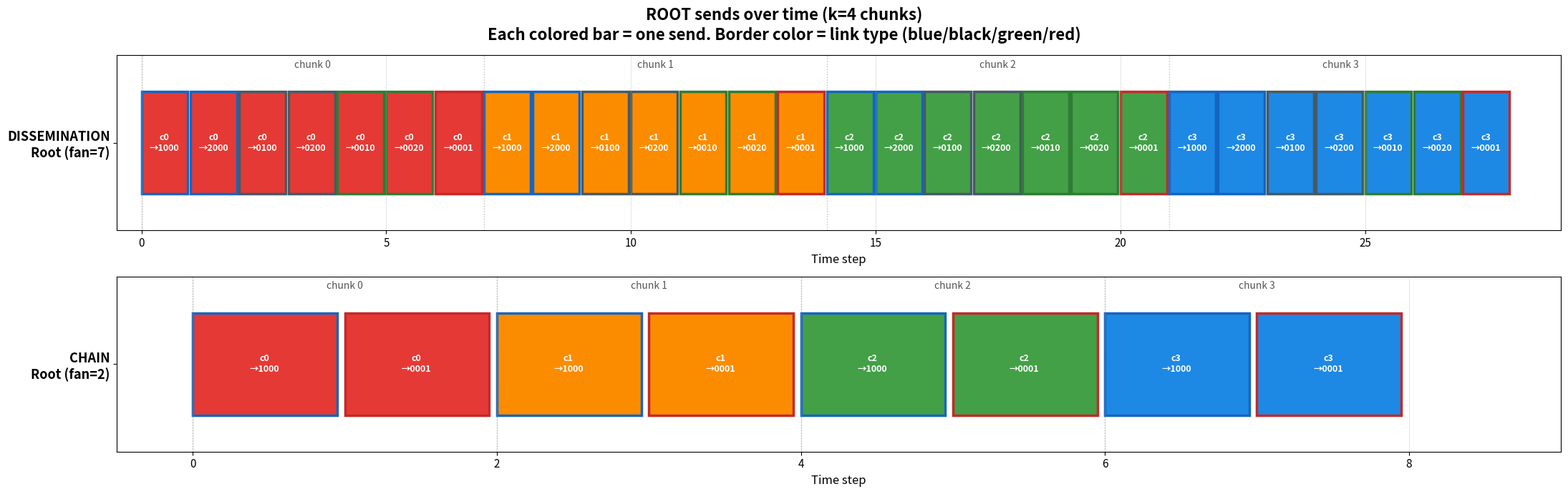
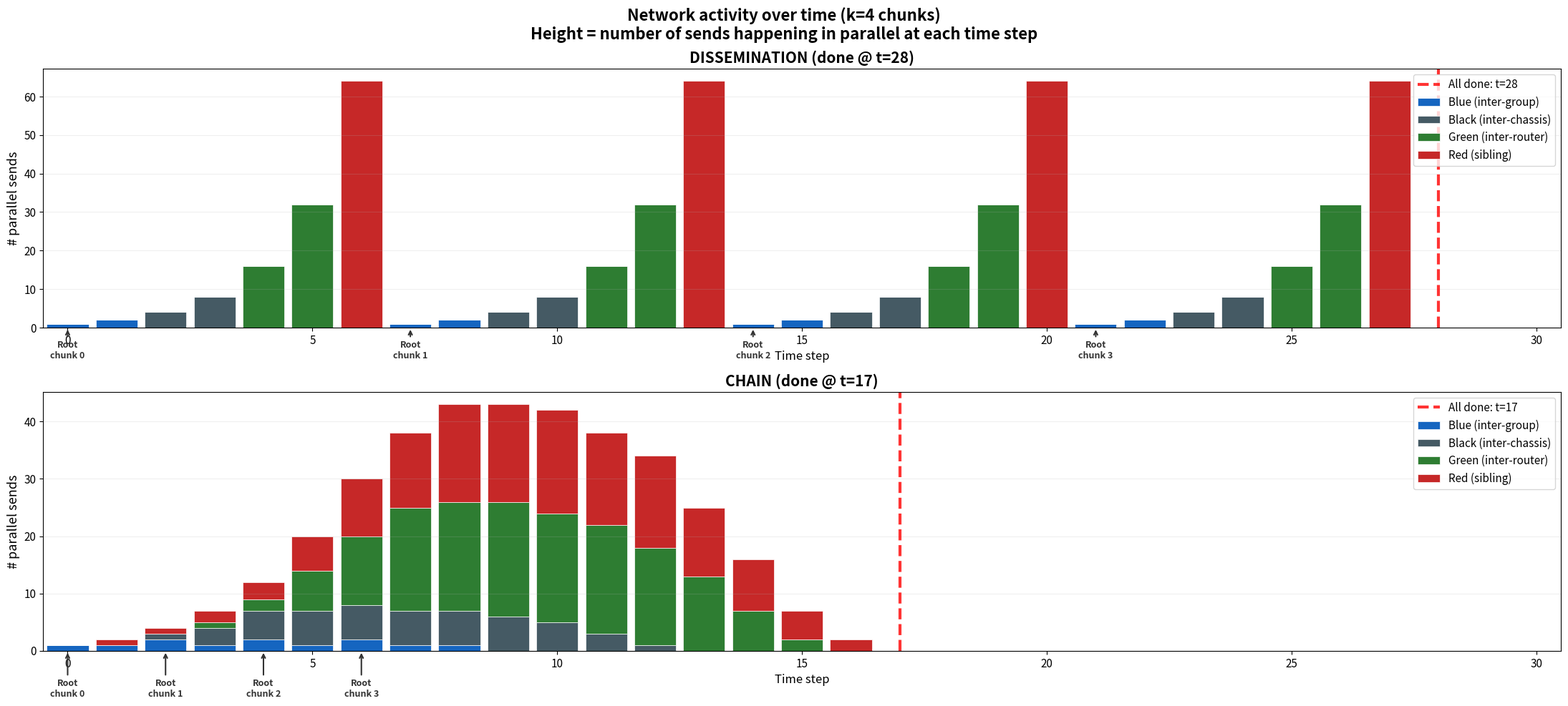
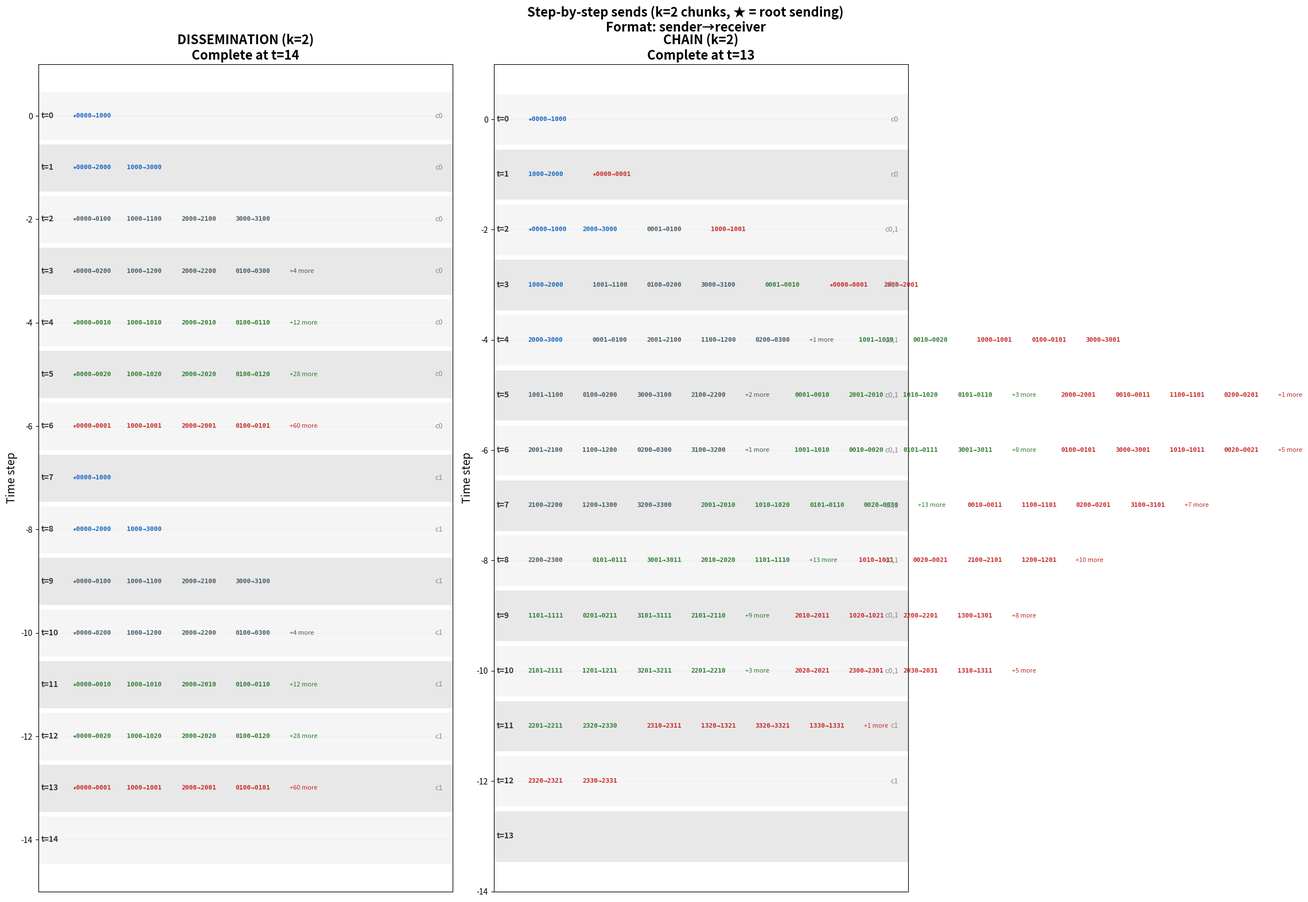

These charts were generated, in order, by the following Python code:
#!/usr/bin/env python3
"""Clear step-by-step timeline comparison: chain vs dissemination."""

import matplotlib
matplotlib.use('Agg')
import matplotlib.pyplot as plt
import matplotlib.patches as mpatches
import numpy as np
from collections import deque

N = 128

def dfly_group(v): return v // 32
def dfly_chassis(v): return (v % 32) // 8
def dfly_router(v): return (v % 8) // 2
def L(v): return f"{dfly_group(v)}{dfly_chassis(v)}{dfly_router(v)}{v%2}"

def edge_type(a, b):
    if dfly_group(a) != dfly_group(b): return 'blue'
    if dfly_chassis(a) != dfly_chassis(b): return 'black'
    if dfly_router(a) != dfly_router(b): return 'green'
    return 'red'

def latency(a, b):
    ag, ac, ar = dfly_group(a), dfly_chassis(a), dfly_router(a)
    bg, bc, br = dfly_group(b), dfly_chassis(b), dfly_router(b)
    lat = 200
    if ag != bg:
        lat += 400
        if ar != 0: lat += 100
        if ac != 0: lat += 200
        if bc != 0: lat += 200
        if br != 0: lat += 100
    elif ac != bc:
        if ar != 0: lat += 100
        lat += 200
        if br != 0: lat += 100
    elif ar != br:
        lat += 100
    return lat


def build_chain_tree(root=0):
    tree = [-1] * N
    queue = deque()
    queue.append((root, [i for i in range(N) if i != root]))
    while queue:
        par, nodes = queue.popleft()
        if not nodes: continue
        if len(nodes) == 1:
            tree[nodes[0]] = par; continue
        pg, pc, pr = dfly_group(par), dfly_chassis(par), dfly_router(par)
        groups = set(dfly_group(v) for v in nodes)
        chassis_set = set(dfly_chassis(v) for v in nodes if dfly_group(v) == pg)
        router_set = set(dfly_router(v) for v in nodes
                         if dfly_group(v) == pg and dfly_chassis(v) == pc)
        left, right = [], []
        if len(groups) > 1 and pg in groups:
            for v in nodes:
                (left if dfly_group(v) == pg else right).append(v)
        elif len(chassis_set) > 1 and pc in chassis_set:
            for v in nodes:
                (left if dfly_chassis(v) == pc else right).append(v)
        elif len(router_set) > 1 and pr in router_set:
            for v in nodes:
                (left if dfly_router(v) == pr else right).append(v)
        else:
            left.append(nodes[0])
            if len(nodes) > 1: right.append(nodes[1])
        def pick_rep(arr):
            if not arr: return None, arr
            i = min(range(len(arr)), key=lambda i: latency(par, arr[i]))
            return arr[i], arr[:i] + arr[i+1:]
        lr, lrest = pick_rep(left)
        if lr is not None:
            tree[lr] = par
            if lrest: queue.append((lr, lrest))
        rr, rrest = pick_rep(right)
        if rr is not None:
            tree[rr] = par
            if rrest: queue.append((rr, rrest))
    return tree


def build_dissemination_tree(root=0):
    tree = [-1] * N
    tree[32] = 0; tree[64] = 0; tree[96] = 32
    for g in range(4):
        b = g * 32
        tree[b+8] = b; tree[b+16] = b; tree[b+24] = b+8
    for g in range(4):
        for c in range(4):
            b = g*32 + c*8
            tree[b+2] = b; tree[b+4] = b; tree[b+6] = b+2
    for g in range(4):
        for c in range(4):
            for r in range(4):
                b = g*32 + c*8 + r*2
                tree[b+1] = b
    return tree


def simulate(tree, root, k):
    children = {i: [] for i in range(N)}
    for i in range(N):
        if tree[i] >= 0:
            children[tree[i]].append(i)
    for v in children:
        children[v].sort(key=lambda c: (
            0 if dfly_group(v) != dfly_group(c) else
            1 if dfly_chassis(v) != dfly_chassis(c) else
            2 if dfly_router(v) != dfly_router(c) else 3))

    recv = [[0]*k if i == root else [None]*k for i in range(N)]
    sends = []
    order = [root]
    q = deque([root]); vis = {root}
    while q:
        v = q.popleft()
        for c in children[v]:
            if c not in vis:
                vis.add(c); q.append(c); order.append(c)
    for v in order:
        ch = children[v]
        f = len(ch)
        if f == 0: continue
        prev_end = 0
        for j in range(k):
            start = max(recv[v][j], prev_end)
            for i, c in enumerate(ch):
                recv[c][j] = start + i + 1
                sends.append((start + i, v, c, j))
            prev_end = start + f
    return recv, sends, children


ECOLORS = {'blue': '#1565C0', 'black': '#455A64', 'green': '#2E7D32', 'red': '#C62828'}
CHUNK_COLORS = ['#E53935', '#FB8C00', '#43A047', '#1E88E5',
                '#8E24AA', '#00ACC1', '#FFB300', '#6D4C41']

root = 0
chain = build_chain_tree(root)
dissem = build_dissemination_tree(root)

# ═══════════════════════════════════════════════════════
#  PLOT 1: Root Gantt chart — k=4
# ═══════════════════════════════════════════════════════
_, sends_d4, ch_d = simulate(dissem, root, 4)
_, sends_c4, ch_c = simulate(chain, root, 4)

fig, (ax1, ax2) = plt.subplots(2, 1, figsize=(22, 7))

for ax, sends, fan, label in [
    (ax1, sends_d4, 7, 'DISSEMINATION'),
    (ax2, sends_c4, 2, 'CHAIN')
]:
    root_sends = sorted([(t, r, j) for t, s, r, j in sends if s == 0])
    for t, r, j in root_sends:
        color = CHUNK_COLORS[j % len(CHUNK_COLORS)]
        et = edge_type(0, r)
        ec = ECOLORS[et]
        ax.barh(0, 0.95, left=t, height=0.7, color=color, edgecolor=ec, linewidth=2.5)
        dest = L(r)
        ax.text(t + 0.47, 0, f"c{j}\n→{dest}", ha='center', va='center',
                fontsize=9, fontweight='bold', color='white')

    max_t = max(t for t, _, _ in root_sends) + 2
    ax.set_xlim(-0.5, max_t)
    ax.set_ylim(-0.6, 0.6)
    ax.set_yticks([0])
    ax.set_yticklabels([f'{label}\nRoot (fan={fan})'], fontsize=13, fontweight='bold')
    ax.set_xlabel('Time step', fontsize=12)
    ax.grid(axis='x', alpha=0.3)
    ax.tick_params(axis='x', labelsize=11)

    # Mark chunk boundaries
    for j in range(4):
        t_start = j * fan
        ax.axvline(t_start, color='gray', linestyle=':', alpha=0.5, linewidth=1)
        ax.text(t_start + fan/2, 0.5, f'chunk {j}', ha='center', va='bottom',
                fontsize=10, color='#555', style='italic')

fig.suptitle('ROOT sends over time (k=4 chunks)\n'
             'Each colored bar = one send. Border color = link type (blue/black/green/red)',
             fontsize=16, fontweight='bold')
fig.tight_layout()
fig.savefig('plot1_root_gantt.png', dpi=150, bbox_inches='tight')
plt.close()
print("Saved plot1_root_gantt.png")


# ═══════════════════════════════════════════════════════
#  PLOT 2: Network activity per time step — k=4
# ═══════════════════════════════════════════════════════

fig, (ax1, ax2) = plt.subplots(2, 1, figsize=(22, 10))

for ax, sends, label, comp_t in [
    (ax1, sends_d4, 'DISSEMINATION (done @ t=28)', 28),
    (ax2, sends_c4, 'CHAIN (done @ t=17)', 17)
]:
    max_t = 30
    by_time = {et: [0]*(max_t+1) for et in ['blue','black','green','red']}
    for t, s, r, j in sends:
        if t <= max_t:
            by_time[edge_type(s, r)][t] += 1

    x = np.arange(max_t + 1)
    bottom = np.zeros(max_t + 1)
    for et, lbl in [('blue','Blue (inter-group)'), ('black','Black (inter-chassis)'),
                     ('green','Green (inter-router)'), ('red','Red (sibling)')]:
        vals = np.array(by_time[et])
        ax.bar(x, vals, bottom=bottom, color=ECOLORS[et], width=0.85,
               label=lbl, edgecolor='white', linewidth=0.5)
        bottom += vals

    ax.axvline(comp_t, color='red', linestyle='--', linewidth=3, alpha=0.8,
               label=f'All done: t={comp_t}')

    ax.set_ylabel('# parallel sends', fontsize=13)
    ax.set_xlabel('Time step', fontsize=12)
    ax.set_title(label, fontsize=15, fontweight='bold')
    ax.legend(fontsize=11, loc='upper right')
    ax.set_xlim(-0.5, max_t + 0.5)
    ax.tick_params(labelsize=11)
    ax.grid(axis='y', alpha=0.2)

    # Annotate root's chunk starts
    fan = 7 if 'DISSEM' in label else 2
    for j in range(4):
        t_s = j * fan
        ax.annotate(f'Root\nchunk {j}', xy=(t_s, 0), xytext=(t_s, -8),
                    fontsize=9, ha='center', color='#333', fontweight='bold',
                    arrowprops=dict(arrowstyle='->', color='#333', lw=1.5))

fig.suptitle('Network activity over time (k=4 chunks)\n'
             'Height = number of sends happening in parallel at each time step',
             fontsize=16, fontweight='bold')
fig.tight_layout()
fig.savefig('plot2_activity.png', dpi=150, bbox_inches='tight')
plt.close()
print("Saved plot2_activity.png")


# ═══════════════════════════════════════════════════════
#  PLOT 3: Step-by-step text diagram for k=2
# ═══════════════════════════════════════════════════════
recv_d2, sends_d2, _ = simulate(dissem, root, 2)
recv_c2, sends_c2, _ = simulate(chain, root, 2)

fig, (ax1, ax2) = plt.subplots(1, 2, figsize=(24, 16))

for ax, sends, recv, label, k in [
    (ax1, sends_d2, recv_d2, 'DISSEMINATION (k=2)', 2),
    (ax2, sends_c2, recv_c2, 'CHAIN (k=2)', 2)
]:
    max_t_val = max(r for i in range(N) for r in [recv[i][k-1]] if r is not None)
    by_time = {}
    for t, s, r, j in sends:
        by_time.setdefault(t, []).append((s, r, j))

    ax.set_xlim(0, 42)
    ax.set_ylim(-max_t_val - 1, 1)
    ax.set_title(f'{label}\nComplete at t={max_t_val}', fontsize=16, fontweight='bold')
    ax.set_ylabel('Time step', fontsize=14)

    for t in range(max_t_val + 1):
        items = by_time.get(t, [])
        # Background bar
        bg_color = '#f5f5f5' if t % 2 == 0 else '#e8e8e8'
        ax.axhspan(-t - 0.45, -t + 0.45, color=bg_color, zorder=0)
        ax.text(0.3, -t, f't={t}', ha='left', va='center', fontsize=10,
                fontweight='bold', color='#333')

        # Sort by type
        blues  = [(s,r,j) for s,r,j in items if edge_type(s,r) == 'blue']
        blacks = [(s,r,j) for s,r,j in items if edge_type(s,r) == 'black']
        greens = [(s,r,j) for s,r,j in items if edge_type(s,r) == 'green']
        reds   = [(s,r,j) for s,r,j in items if edge_type(s,r) == 'red']

        x = 3.5
        for group, et, clr in [(blues,'blue',ECOLORS['blue']),
                                (blacks,'black',ECOLORS['black']),
                                (greens,'green',ECOLORS['green']),
                                (reds,'red',ECOLORS['red'])]:
            if not group: continue
            # Show up to 4 sends, then count
            shown = group[:4]
            for s, r, j in shown:
                root_marker = '★' if s == 0 else ''
                txt = f"{root_marker}{L(s)}→{L(r)}"
                ax.text(x, -t, txt, ha='left', va='center', fontsize=8,
                        color=clr, fontweight='bold', fontfamily='monospace')
                x += 5.5
            if len(group) > 4:
                ax.text(x, -t, f'+{len(group)-4} more', ha='left', va='center',
                        fontsize=8, color=clr, style='italic')
                x += 4
            x += 1

        # Chunk label at right
        chunks_active = set(j for s,r,j in items)
        if chunks_active:
            ax.text(41, -t, f'c{",".join(str(c) for c in sorted(chunks_active))}',
                    ha='right', va='center', fontsize=9, color='#888')

    ax.set_xticks([])
    ax.grid(axis='y', alpha=0.1)

fig.suptitle('Step-by-step sends (k=2 chunks, ★ = root sending)\n'
             'Format: sender→receiver',
             fontsize=16, fontweight='bold')
fig.tight_layout()
fig.savefig('plot3_steps.png', dpi=150, bbox_inches='tight')
plt.close()
print("Saved plot3_steps.png")

print("\n" + "="*50)
print("  SUMMARY (time steps to complete)")
print("="*50)
for k in [1, 2, 4, 8, 16, 128]:
    rd, _, _ = simulate(dissem, root, k)
    rc, _, _ = simulate(chain, root, k)
    td = max(r for i in range(N) for r in [rd[i][k-1]] if r is not None)
    tc = max(r for i in range(N) for r in [rc[i][k-1]] if r is not None)
    w = "DISSEM" if td < tc else "CHAIN" if tc < td else "TIE"
    print(f"  k={k:4d}:  Dissem={td:5d}  Chain={tc:5d}  ratio={td/tc:.2f}x  winner={w}")
